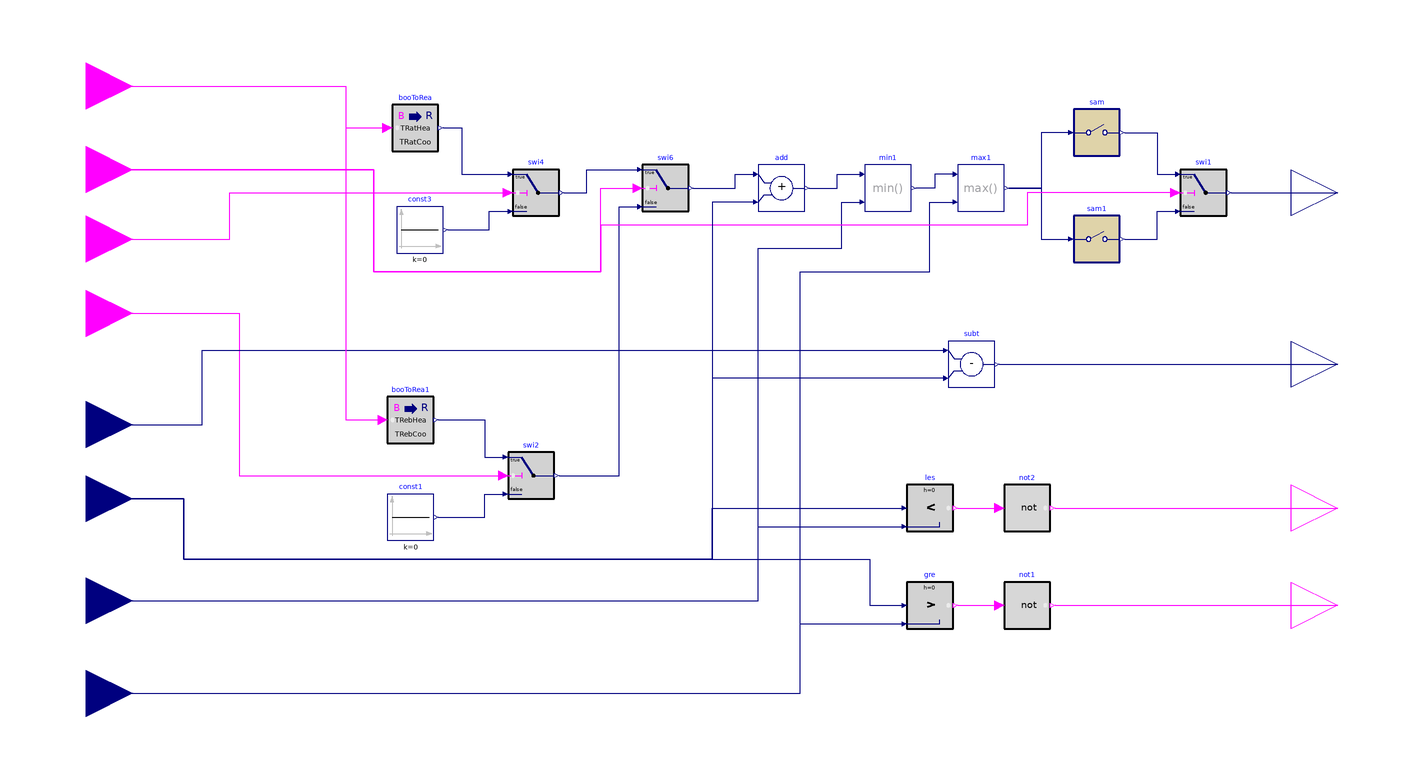

This picture is the connection diagram that the Modelica source below describes through its graphical annotations.

model DF_Controller_ratchet_cooling


      parameter Real samplePeriodRatchet(unit="s")=300
    "Sample period of the demand flexibility control";
          parameter Real samplePeriodRebound(unit="s")=900
    "Sample period of rebound";
    parameter Real TRatCoo=0.5
    "Ratcheting temperature cooling (>0)";
               parameter Real TRebCoo=-0.3
    "rebound temperature cooling (<0)";
           parameter Real TRatHea=-0.5
    "Ratcheting temperature heating (<0)";
           parameter Real TRebHea=0.3
    "rebound temperature heating (>0)";
  Buildings.Controls.OBC.CDL.Interfaces.BooleanInput loaShe
    "Load shed event flag" annotation (Placement(transformation(extent={{-240,32},
            {-200,72}}), iconTransformation(extent={{-240,32},{-200,72}})));
  Buildings.Controls.OBC.CDL.Interfaces.RealInput TZon(
    final unit="K",
    displayUnit="degC",
    final quantity="ThermodynamicTemperature")
    "Current zone room air temperature" annotation (Placement(transformation(
          extent={{-240,-78},{-200,-38}}),  iconTransformation(extent={{-240,
            -78},{-200,-38}})));
  Buildings.Controls.OBC.CDL.Interfaces.RealOutput TZonSetCom(
    final unit="K",
    displayUnit="degC",
    final quantity="ThermodynamicTemperature")
    "Zone temperature setpoint command" annotation (Placement(transformation(
          extent={{300,22},{340,62}}), iconTransformation(extent={{300,22},{340,
            62}})));
  Buildings.Controls.OBC.CDL.Interfaces.RealOutput TZonTemDif annotation (
      Placement(transformation(extent={{300,-52},{340,-12}}),
        iconTransformation(extent={{300,-20},{340,20}})));
  Buildings.Controls.OBC.CDL.Interfaces.BooleanInput ratSig annotation (
      Placement(transformation(extent={{-240,2},{-200,42}}), iconTransformation(
          extent={{-240,2},{-200,42}})));
  Buildings.Controls.OBC.CDL.Interfaces.BooleanInput rebSig annotation (
      Placement(transformation(extent={{-240,-30},{-200,10}}),
        iconTransformation(extent={{-240,-30},{-200,10}})));
  Buildings.Controls.OBC.CDL.Interfaces.RealInput TZonSetCur(
    final unit="K",
    displayUnit="degC",
    final quantity="ThermodynamicTemperature")
    "Current zone temperature setpoint" annotation (Placement(transformation(
          extent={{-240,-110},{-200,-70}}), iconTransformation(extent={{-240,
            -110},{-200,-70}})));
  Buildings.Controls.OBC.CDL.Interfaces.BooleanOutput reachTZonSetMax
    annotation (Placement(transformation(extent={{300,-114},{340,-74}}),
        iconTransformation(extent={{300,-114},{340,-74}})));
  Buildings.Controls.OBC.CDL.Interfaces.BooleanOutput reachTZonSetMin
    annotation (Placement(transformation(extent={{300,-156},{340,-116}}),
        iconTransformation(extent={{300,-156},{340,-116}})));
  Buildings.Controls.OBC.CDL.Discrete.Sampler sam(samplePeriod=
        samplePeriodRatchet)
    annotation (Placement(transformation(extent={{206,58},{226,78}})));
  Buildings.Controls.OBC.CDL.Reals.Add add
    annotation (Placement(transformation(extent={{70,34},{90,54}})));
  Buildings.Controls.OBC.CDL.Discrete.Sampler sam1(samplePeriod=
        samplePeriodRebound)
    annotation (Placement(transformation(extent={{206,12},{226,32}})));
  Buildings.Controls.OBC.CDL.Reals.Switch swi1
    "Switch to zero adjustment when window is open"
    annotation (Placement(transformation(extent={{252,32},{272,52}})));
  Buildings.Controls.OBC.CDL.Reals.Sources.Constant const1(final k=0)
    annotation (Placement(transformation(extent={{-90,-108},{-70,-88}})));
  Buildings.Controls.OBC.CDL.Reals.Switch swi2
    "Switch to zero adjustment when window is open"
    annotation (Placement(transformation(extent={{-38,-90},{-18,-70}})));
  Buildings.Controls.OBC.CDL.Interfaces.BooleanInput heaCooMod annotation (
      Placement(transformation(extent={{-240,68},{-200,108}}),
        iconTransformation(extent={{-240,64},{-200,104}})));
  Buildings.Controls.OBC.CDL.Interfaces.RealInput TZonSetMax(
    final unit="K",
    displayUnit="degC",
    final quantity="ThermodynamicTemperature")
    "Maximum zone temperature setpoint" annotation (Placement(transformation(
          extent={{-240,-154},{-200,-114}}), iconTransformation(extent={{-240,
            -144},{-200,-104}})));
  Buildings.Controls.OBC.CDL.Interfaces.RealInput TZonSetMin(
    final unit="K",
    displayUnit="degC",
    final quantity="ThermodynamicTemperature")
    "minimum zone temperature setpoint" annotation (Placement(transformation(
          extent={{-240,-194},{-200,-154}}), iconTransformation(extent={{-240,
            -180},{-200,-140}})));
  Buildings.Controls.OBC.CDL.Conversions.BooleanToReal
                                          booToRea1(realTrue=TRebHea, realFalse
      =TRebCoo)
    annotation (Placement(transformation(extent={{-90,-66},{-70,-46}})));
  Buildings.Controls.OBC.CDL.Reals.Switch swi4
    "Switch to zero adjustment when window is open"
    annotation (Placement(transformation(extent={{-36,32},{-16,52}})));
  Buildings.Controls.OBC.CDL.Reals.Sources.Constant const3(final k=0)
    annotation (Placement(transformation(extent={{-86,16},{-66,36}})));
  Buildings.Controls.OBC.CDL.Conversions.BooleanToReal
                                          booToRea(realTrue=TRatHea, realFalse=
        TRatCoo)
    annotation (Placement(transformation(extent={{-88,60},{-68,80}})));
  Buildings.Controls.OBC.CDL.Reals.Switch swi6
    "Switch to zero adjustment when window is open"
    annotation (Placement(transformation(extent={{20,34},{40,54}})));
  Buildings.Controls.OBC.CDL.Reals.Max max1
    annotation (Placement(transformation(extent={{156,34},{176,54}})));
  Buildings.Controls.OBC.CDL.Reals.Min min1
    annotation (Placement(transformation(extent={{116,34},{136,54}})));
  Buildings.Controls.OBC.CDL.Reals.Subtract subt
    annotation (Placement(transformation(extent={{152,-42},{172,-22}})));
  Buildings.Controls.OBC.CDL.Reals.Greater gre
    annotation (Placement(transformation(extent={{134,-146},{154,-126}})));
  Buildings.Controls.OBC.CDL.Logical.Not not1
    annotation (Placement(transformation(extent={{176,-146},{196,-126}})));
  Buildings.Controls.OBC.CDL.Logical.Not not2
    annotation (Placement(transformation(extent={{176,-104},{196,-84}})));
  Buildings.Controls.OBC.CDL.Reals.Less les
    annotation (Placement(transformation(extent={{134,-104},{154,-84}})));
equation
  connect(sam.y, swi1.u1) annotation (Line(points={{228,68},{242,68},{242,50},{
          250,50}},
                color={0,0,127}));
  connect(sam1.y, swi1.u3) annotation (Line(points={{228,22},{242,22},{242,34},
          {250,34}},color={0,0,127}));
  connect(rebSig, swi2.u2) annotation (Line(points={{-220,-10},{-154,-10},{-154,
          -80},{-40,-80}}, color={255,0,255}));
  connect(const1.y, swi2.u3) annotation (Line(points={{-68,-98},{-48,-98},{-48,
          -88},{-40,-88}},
                      color={0,0,127}));
  connect(booToRea1.y, swi2.u1) annotation (Line(points={{-68,-56},{-48,-56},{-48,
          -72},{-40,-72}}, color={0,0,127}));
  connect(ratSig, swi4.u2) annotation (Line(points={{-220,22},{-158,22},{-158,
          42},{-38,42}},
                    color={255,0,255}));
  connect(booToRea.y, swi4.u1) annotation (Line(points={{-66,70},{-58,70},{-58,50},
          {-38,50}}, color={0,0,127}));
  connect(const3.y, swi4.u3) annotation (Line(points={{-64,26},{-46,26},{-46,34},
          {-38,34}}, color={0,0,127}));
  connect(swi1.y, TZonSetCom)
    annotation (Line(points={{274,42},{320,42}}, color={0,0,127}));
  connect(loaShe, swi6.u2) annotation (Line(points={{-220,52},{-96,52},{-96,8},
          {2,8},{2,44},{18,44}}, color={255,0,255}));
  connect(swi4.y, swi6.u1) annotation (Line(points={{-14,42},{-4,42},{-4,52},{
          18,52}}, color={0,0,127}));
  connect(swi2.y, swi6.u3) annotation (Line(points={{-16,-80},{10,-80},{10,36},
          {18,36}}, color={0,0,127}));
  connect(swi6.y, add.u1) annotation (Line(points={{42,44},{60,44},{60,50},{68,
          50}}, color={0,0,127}));
  connect(TZonSetMax, min1.u2) annotation (Line(points={{-220,-134},{70,-134},{70,
          18},{106,18},{106,38},{114,38}},    color={0,0,127}));
  connect(TZonSetMin, max1.u2) annotation (Line(points={{-220,-174},{88,-174},{
          88,8},{144,8},{144,38},{154,38}}, color={0,0,127}));
  connect(add.y, min1.u1) annotation (Line(points={{92,44},{104,44},{104,50},{
          114,50}}, color={0,0,127}));
  connect(max1.u1, min1.y) annotation (Line(points={{154,50},{146,50},{146,44},
          {138,44}}, color={0,0,127}));
  connect(sam.u, max1.y) annotation (Line(points={{204,68},{192,68},{192,44},{
          178,44}}, color={0,0,127}));
  connect(max1.y, sam1.u) annotation (Line(points={{178,44},{192,44},{192,22},{
          204,22}}, color={0,0,127}));
  connect(TZon, subt.u1) annotation (Line(points={{-220,-58},{-170,-58},{-170,
          -26},{150,-26}}, color={0,0,127}));
  connect(subt.y, TZonTemDif)
    annotation (Line(points={{174,-32},{320,-32}}, color={0,0,127}));
  connect(TZonSetMin, gre.u2) annotation (Line(points={{-220,-174},{88,-174},{
          88,-144},{132,-144}}, color={0,0,127}));
  connect(gre.y, not1.u)
    annotation (Line(points={{156,-136},{174,-136}}, color={255,0,255}));
  connect(not1.y, reachTZonSetMin)
    annotation (Line(points={{198,-136},{320,-136}}, color={255,0,255}));
  connect(TZonSetMax, les.u2) annotation (Line(points={{-220,-134},{70,-134},{
          70,-102},{132,-102}}, color={0,0,127}));
  connect(not2.y, reachTZonSetMax)
    annotation (Line(points={{198,-94},{320,-94}}, color={255,0,255}));
  connect(les.y, not2.u) annotation (Line(
      points={{156,-94},{174,-94}},
      color={255,0,255},
      smooth=Smooth.Bezier));
  connect(swi1.u2, loaShe) annotation (Line(points={{250,42},{186,42},{186,28},
          {2,28},{2,8},{-96,8},{-96,52},{-220,52}}, color={255,0,255}));
  connect(TZonSetCur, les.u1) annotation (Line(points={{-220,-90},{-178,-90},{-178,
          -116},{50,-116},{50,-94},{132,-94}},        color={0,0,127}));
  connect(TZonSetCur, gre.u1) annotation (Line(points={{-220,-90},{-178,-90},{-178,
          -116},{118,-116},{118,-136},{132,-136}},      color={0,0,127}));
  connect(subt.u2, TZonSetCur) annotation (Line(points={{150,-38},{50,-38},{50,-116},
          {-178,-116},{-178,-90},{-220,-90}},           color={0,0,127}));
  connect(add.u2, TZonSetCur) annotation (Line(points={{68,38},{50,38},{50,-116},
          {-178,-116},{-178,-90},{-220,-90}},                      color={0,0,
          127}));
  connect(heaCooMod, booToRea.u) annotation (Line(points={{-220,88},{-108,88},{-108,
          70},{-90,70}}, color={255,0,255}));
  connect(heaCooMod, booToRea1.u) annotation (Line(points={{-220,88},{-108,88},{
          -108,-56},{-92,-56}}, color={255,0,255}));
  annotation (Icon(coordinateSystem(preserveAspectRatio=false, extent={{-200,-180},
            {300,100}})),                                        Diagram(
        coordinateSystem(preserveAspectRatio=false, extent={{-200,-180},{300,100}})));
end DF_Controller_ratchet_cooling;